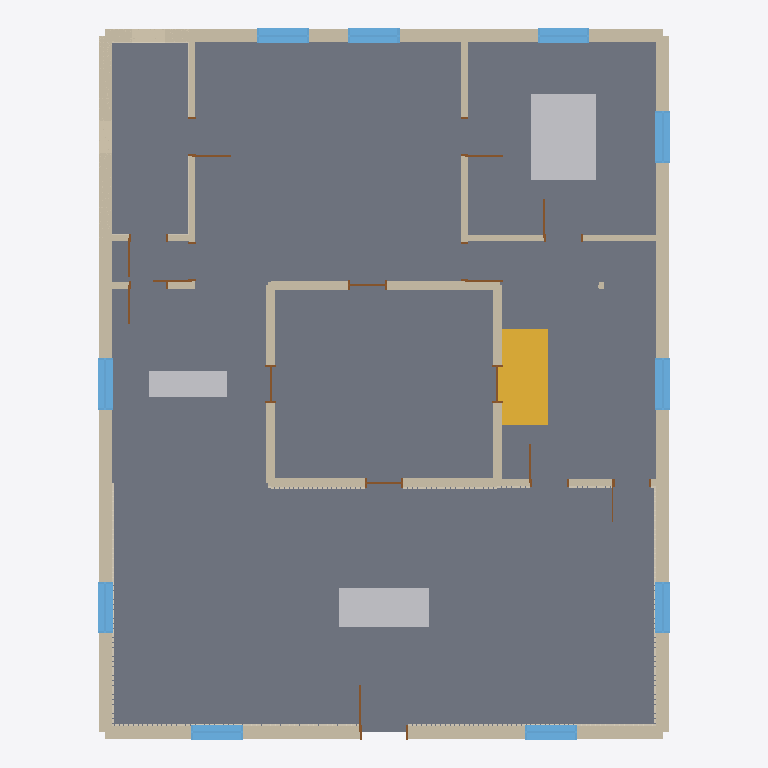
Plan cut of the same IFC building model at storey 'ground' (level 0.00 m, cut at 1.40 m), seen from above with north up, elements coloured by IFC class: 28 walls (beige), 14 doors (brown), 10 slabs (grey), 10 windows (light blue), 8 coverings (cream), 3 other elements (light grey), 1 stair flight (yellow). Cut surfaces are drawn darker.
Extent 13.2 m × 16.5 m × 7.4 m (x, y, z). Storeys (2): ground at 0.00 m; upper at 3.40 m. Elements (205): 78 IfcWall, 27 IfcWindow, 26 IfcDoor, 26 IfcSlab, 22 IfcCovering, 18 IfcRoof, 7 IfcFurnishingElement, 1 IfcStairFlight.

HEADER;
FILE_DESCRIPTION(('ViewDefinition [ReferenceView]','Concept design only — requires licensed professional review. Not for construction.'),'2;1');
FILE_NAME('/dev/null','2026-10-16T11:50:50-05:00',(''),(''),'IfcOpenShell 0.9.0.post1','IfcOpenShell 0.9.0.post1','Nobody');
FILE_SCHEMA(('IFC4'));
ENDSEC;
DATA;
#1=IFCPROJECT('3rJMK4ERzKMOC6fWZ_Jiwf',$,'Modern Villa (two-storey)',$,$,$,$,(#10),#5);
#12=IFCSITE('2XZBnYeKzMUQ$88DDRC7mu',$,'Site',$,$,#20,$,$,$,$,$,$,$,$);
#13=IFCBUILDING('24Iq8vqpDMhPlCGSzyIIBn',$,'Modern Villa (two-storey)',$,$,#25,$,$,$,$,$,$);
#26=IFCBUILDINGSTOREY('1RxhuhOZHOjOM_3SCRu3Vk',$,'ground',$,$,#32,$,$,$,0.0);
#33=IFCBUILDINGSTOREY('14kBCu6THPM8KVEBzLDv49',$,'upper',$,$,#38,$,$,$,3.4);
#18559=IFCSLAB('1zzsIUWTHHKeBAf79PdrFi',$,'floor:living',$,$,#18586,#18575,$,$);
#18726=IFCSLAB('0yysCpPMzVAfXy10n2yIVA',$,'floor:dining',$,$,#18748,#18742,$,$);
#18899=IFCSLAB('0xXo7kC1PQlRg6JSS7krMi',$,'courtyard:courtyard',$,$,#18926,#18915,$,$);
#18754=IFCSLAB('3ujqQ00dfLl9KWdBamVoj0',$,'floor:guest',$,$,#18776,#18770,$,$);
#18810=IFCSLAB('2v$P2fKMDLFeCYxiR8vo1m',$,'floor:kitchen',$,$,#18837,#18826,$,$);
#18843=IFCSLAB('0Ji9hKRpXMLAeOYa76g2Cj',$,'floor:stair',$,$,#18865,#18859,$,$);
#18670=IFCSLAB('1jLPfWhubQBgys9RNfgPNj',$,'floor:bath-g',$,$,#18692,#18686,$,$);
#18871=IFCSLAB('00H1uG0xPKte17C0vCdhNc',$,'floor:gallery-stair-0',$,$,#18893,#18887,$,$);
#18782=IFCSLAB('22wUnSYgLT0OAR_F_TLhv9',$,'floor:gallery-guest',$,$,#18804,#18798,$,$);
#20382=IFCFURNISHINGELEMENT('2f$wGQlxjOwefEuDtZVtE0',$,'furniture:furniture-guest-bed',$,$,#20404,#20398,$);
#39=IFCWALL('1UtcJE3VXTr9Ik8oD9rcMM',$,'W-9cc025dc41bd',$,$,#187,#168,$,$);
#20023=IFCSTAIRFLIGHT('30lJmLg19JUAiNWc8q5sfz',$,'stair:stair',$,$,#20315,#20291,$,20,18,0.17,0.28,$);
#20349=IFCFURNISHINGELEMENT('2ZsOxKnb5O2QhV2th8FKmV',$,'furniture:furniture-living-sofa',$,$,#20376,#20365,$);
#18698=IFCSLAB('2eSKgt_ebPBx96mpBfqUsx',$,'floor:gallery-bath-g',$,$,#18720,#18714,$,$);
#1231=IFCWALL('3EDWU$Q01Va8mETMMCBAvP',$,'W-82c09b0183e0',$,$,#1298,#1289,$,$);
#1054=IFCWALL('2Z8PWKU3DRCeiF4yVo21vp',$,'W-90e7852743f1',$,$,#1121,#1112,$,$);
#1703=IFCWALL('0VeiSXW1rNHPhT1quRZrtd',$,'W-ae5dfee7b2c2',$,$,#1770,#1761,$,$);
#891=IFCWALL('0WAK4eEpnJdgTXb1NLwa4_',$,'W-c40d30129a7d',$,$,#973,#963,$,$);
#20410=IFCFURNISHINGELEMENT('38_76EFqvIKfEjng6ztnyG',$,'furniture:furniture-kitchen-counter',$,$,#20432,#20426,$);
#980=IFCWALL('1PvZnSJGnUuejRFhMl2ASz',$,'W-840e627b483e',$,$,#1047,#1038,$,$);
#1880=IFCWALL('1$9RYyaVbHEuvOivcB8$je',$,'W-a69fb22c0ae0',$,$,#1947,#1938,$,$);
#1128=IFCWALL('1pskceVuTSTBxQfkoVEWQn',$,'W-80f0de844ffc',$,$,#1195,#1186,$,$);
#1777=IFCWALL('25yh6ASqDJtvrS$7FetihF',$,'W-b1db41834173',$,$,#1844,#1835,$,$);
#243=IFCWALL('3aLalHoILQXw2Z10nfn6JM',$,'W-8bdcbcf73927',$,$,#295,#287,$,$);
#523=IFCWALL('3RZypenGLG8QLb3MbibfJI',$,'W-26e80e659fc9',$,$,#575,#567,$,$);
#1423=IFCWALL('29bndmFGTT8uR5vdSE2evb',$,'W-2f07f0477210',$,$,#1475,#1467,$,$);
#1600=IFCWALL('2BLl1qOfDOIwujrD1sPN8t',$,'W-260f779c64c3',$,$,#1652,#1644,$,$);
#817=IFCWALL('2Id46iTy5SMRVN3l7nYL2r',$,'W-256fd21f0f00',$,$,#884,#875,$,$);
#1541=IFCWALL('1b5kOvPf5TlgjACr_tl1uQ',$,'W-dd0cdcd45bd4',$,$,#1593,#1585,$,$);
#758=IFCWALL('1Outh4FqjPRfy7WqF4y2IB',$,'W-4197c8891209',$,$,#810,#802,$,$);
#1364=IFCWALL('2D$MoVrXvHHuS1JBnCsDZz',$,'W-beca35918ee3',$,$,#1416,#1408,$,$);
#21441=IFCWINDOW('01v7J3DVjPuxdMBJzD5fHn',$,'WIN-02587b08c54c',$,$,#21526,#21513,$,1.3,1.2,$,$,$);
#21561=IFCWINDOW('3HZSDtsr1KlAC1GggLVPW6',$,'WIN-d0bd15e8d884',$,$,#21643,#21633,$,1.3,1.2,$,$,$);
#22641=IFCWINDOW('1Pj3i9KdLHkOi1g0x$jzua',$,'WIN-287d5bc99fec',$,$,#22723,#22713,$,1.3,1.2,$,$,$);
#22758=IFCWINDOW('1nzN5Ds09SmOxP6ihlZAO1',$,'WIN-3a49ced3ab30',$,$,#22840,#22830,$,1.3,1.2,$,$,$);
#23109=IFCWINDOW('0VhvvbP0DH7AjBrAVJ6PXc',$,'WIN-29d154ff910c',$,$,#23191,#23181,$,1.3,1.2,$,$,$);
#24105=IFCWINDOW('12TonY9FrQLBW4ZwxAZjcY',$,'WIN-902b26d38f30',$,$,#24187,#24177,$,1.3,1.2,$,$,$);
#24222=IFCWINDOW('3YLD$cc1DP3wz0SGSqLbh4',$,'WIN-b86688b2fbb0',$,$,#24304,#24294,$,1.3,1.2,$,$,$);
#4503=IFCCOVERING('1jl345reHM3v20u2DsinlV',$,'finish:W-9cc025dc41bd',$,$,#10845,#10413,$,$);
#22875=IFCWINDOW('2dXrZvY6PQefpWn_HMYjJf',$,'WIN-cc492dd9b147',$,$,#22957,#22947,$,1.3,1.2,$,$,$);
#22992=IFCWINDOW('1B9HtFuXfNqg3fWko_vwq$',$,'WIN-9f62f4539680',$,$,#23074,#23064,$,1.3,1.2,$,$,$);
#23988=IFCWINDOW('3TDFiUKe5UD8RQ5UL8gpJc',$,'WIN-d3057fae3218',$,$,#24070,#24060,$,1.3,1.2,$,$,$);
#1851=IFCWALL('27bPGLWEvIkxli90LiYGos',$,'W-aadcf0c17746',$,$,#1873,#1867,$,$);
#1202=IFCWALL('3rFMCbU3DQMQmyP$U0AzD8',$,'W-cad4641adddf',$,$,#1224,#1218,$,$);
#302=IFCWALL('39o90idzjG1xzI$YvUHeiE',$,'W-8beb3e0baf99',$,$,#354,#346,$,$);
#13350=IFCCOVERING('2ssfdB6cPTnRur4Lb4Biap',$,'finish:W-90e7852743f1',$,$,#15577,#15424,$,$);
#15845=IFCCOVERING('0hn$lUv4zLnQvL32_x$Zly',$,'finish:W-ae5dfee7b2c2',$,$,#18072,#17919,$,$);
#420=IFCWALL('3ut0t_W2zIPATjMR6pl4tp',$,'W-984ed27a7c16',$,$,#472,#464,$,$);
#10929=IFCCOVERING('08yp25K85QTQERdCV$tBbW',$,'finish:W-8bdcbcf73927',$,$,#12256,#12163,$,$);
#699=IFCWALL('2zsJHd4ZLI79TWvGGn7ZdC',$,'W-c463418cda92',$,$,#751,#743,$,$);
#582=IFCWALL('1wAC6oAeDRteMb5NYjBesm',$,'W-7e0b52f04222',$,$,#604,#598,$,$);
#361=IFCWALL('1rqJ$ucIzKbw3lfmL1$aeH',$,'W-6a738369d958',$,$,#413,#405,$,$);
#15729=IFCCOVERING('2gWs0VaqLGQgVWqFHPaZez',$,'finish:W-beca35918ee3',$,$,#15781,#15773,$,$);
#21339=IFCDOOR('3oEOmNR4rHYOFhoJfxi04X',$,'ENT-8b7069b709b2',$,$,#21406,#21397,$,2.4,1.1,$,$,$);
#12262=IFCCOVERING('1Q10gCa2rLsuKGG99hI08f',$,'finish:W-8beb3e0baf99',$,$,#12809,#12768,$,$);
#23547=IFCDOOR('0VpY_IeenJeQT7REWwQUZQ',$,'D-753ee599863e',$,$,#23614,#23605,$,2.4,0.9,$,$,$);
#23853=IFCDOOR('06TMAxrdHQvezkeXXN4u$W',$,'D-04cb7cead6e5',$,$,#23920,#23911,$,2.4,0.9,$,$,$);
#22152=IFCDOOR('2Anij5HGHRG9x0p2f5qWRY',$,'D-603b8031b0cf',$,$,#22219,#22210,$,2.4,0.9,$,$,$);
#21711=IFCDOOR('0E$DjbyLzNBvlCXI6RgVG4',$,'D-6b0976e47af1',$,$,#21778,#21769,$,2.4,0.9,$,$,$);
#21813=IFCDOOR('1zWDPkDJPNRO_mRYYKFK8P',$,'D-c77a41859ad9',$,$,#21880,#21871,$,2.4,0.9,$,$,$);
#22017=IFCDOOR('21eYr9eirJdR0Lh5_RFs$2',$,'D-fc6facf11197',$,$,#22084,#22075,$,2.4,0.9,$,$,$);
#22320=IFCDOOR('0NrRsvIujT6hJ7mPWjoH6f',$,'D-18bfbd04050e',$,$,#22387,#22378,$,2.4,0.9,$,$,$);
#22422=IFCDOOR('0N7Qx98uLKWxnFgrAHSAVL',$,'D-e7c603231d40',$,$,#22489,#22480,$,2.4,0.9,$,$,$);
#23445=IFCDOOR('0_DCrB5zbPzu3zPjliDtf9',$,'D-fd23b301650e',$,$,#23512,#23503,$,2.4,0.9,$,$,$);
#23343=IFCDOOR('3brA8C0IbHPRL91Lk4BhNN',$,'D-ae767f32b072',$,$,#23410,#23401,$,2.4,0.9,$,$,$);
#23649=IFCDOOR('1FXnkSOEHHYhEA5o3LaLzt',$,'D-396cb86200a9',$,$,#23716,#23707,$,2.4,0.9,$,$,$);
#23751=IFCDOOR('35oBQYEq1ICgt0s53sd4ZI',$,'D-63f6c9264131',$,$,#23818,#23809,$,2.4,0.9,$,$,$);
#13277=IFCCOVERING('3$HyYYFXjVAeFDFgcRQASt',$,'finish:W-256fd21f0f00',$,$,#13344,#13335,$,$);
#21915=IFCDOOR('1FtytMNcvUu9GTts9t1sjm',$,'D-959a3aa7cbf5',$,$,#21982,#21973,$,2.4,0.9,$,$,$);
#194=IFCWALL('2J_q_QAm5RYhVgRvgrtpnb',$,'W-20e38b605c04',$,$,#236,#224,$,$);
#479=IFCWALL('3bfxYDSqrM4erprEzCg8O7',$,'W-6f22172bd4d0',$,$,#516,#509,$,$);
#655=IFCWALL('271fFMaD9Jc95veqOHXjv_',$,'W-d06855e2a0e3',$,$,#692,#685,$,$);
#13214=IFCCOVERING('3LrB7YDH9I1xb86hMTQh48',$,'finish:W-c463418cda92',$,$,#13271,#13258,$,$);
#611=IFCWALL('0kParu6KjO1PnmTq$gIbuc',$,'W-784d236d7e62',$,$,#648,#641,$,$);
ENDSEC;
